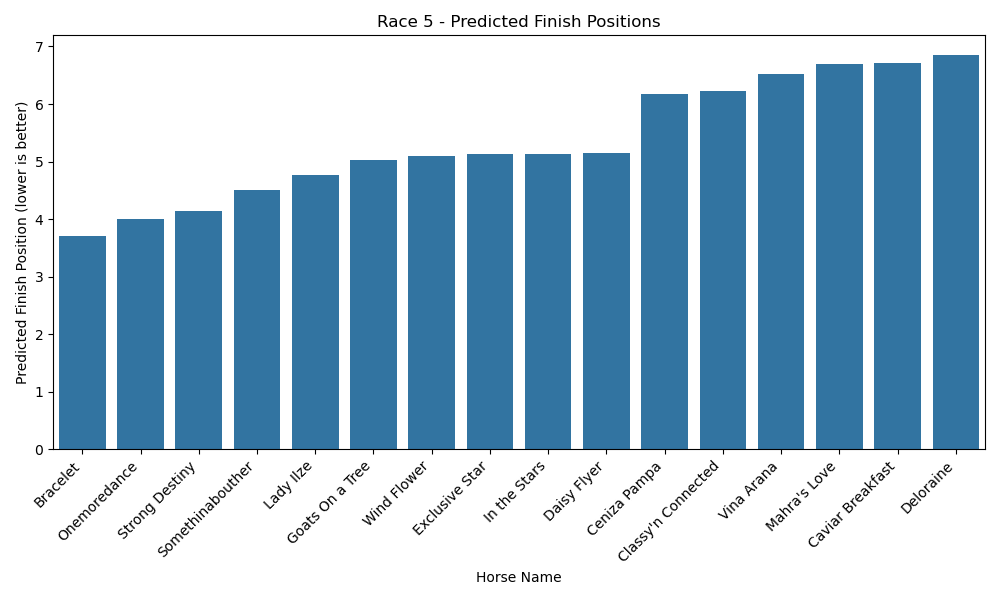

Values plotted in this chart, from the file beside it:
original_horse_name, predicted_finish, odds, jockey, trainer
Bracelet, 3.71, 4.5, F Prat, B H Cox
Onemoredance, 4.009, 6.0, T Gaffalione, B P Walsh
Strong Destiny, 4.136, 6.0, F De La Cruz, Other
Somethinabouther, 4.514, 6.0, I Ortiz, Jr., B P Walsh
Lady Ilze, 4.774, 8.0, J L Ortiz, M E Casse
Goats On a Tree, 5.033, 12.0, J J Hernandez, M J Maker
Wind Flower, 5.089, 8.0, J Alvarado, W I Mott
Exclusive Star, 5.123, 8.0, B Curtis, E Kenneally
In the Stars, 5.132, 5.0, L Saez, G R Arnold II
Daisy Flyer, 5.151, 6.0, A Concepcion, G R Arnold II
Ceniza Pampa, 6.169, 20.0, J R Velazquez, H De Paz
Classy'n Connected, 6.22, 15.0, J R Leparoux, Other
Vina Arana, 6.523, 20.0, A Beschizza, J Sisterson
Mahra's Love, 6.689, 20.0, G Corrales, M Nihei
Caviar Breakfast, 6.707, 12.0, B J Hernandez, Jr., K G McPeek
Deloraine, 6.851, 30.0, W A Rodriguez, E G Harty
